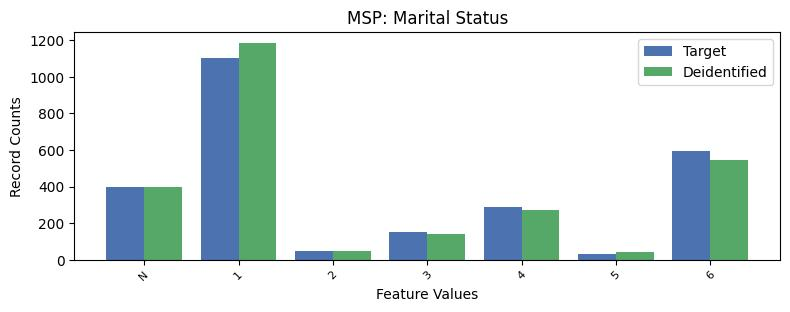

The table this chart was drawn from, first rows:
, MSP, count_target, count_deidentified
0, 1, 1104, 1185
1, 6, 594, 543
2, -1, 398, 396
3, 4, 288, 270
4, 3, 150, 141
5, 2, 49, 50
6, 5, 29, 42
